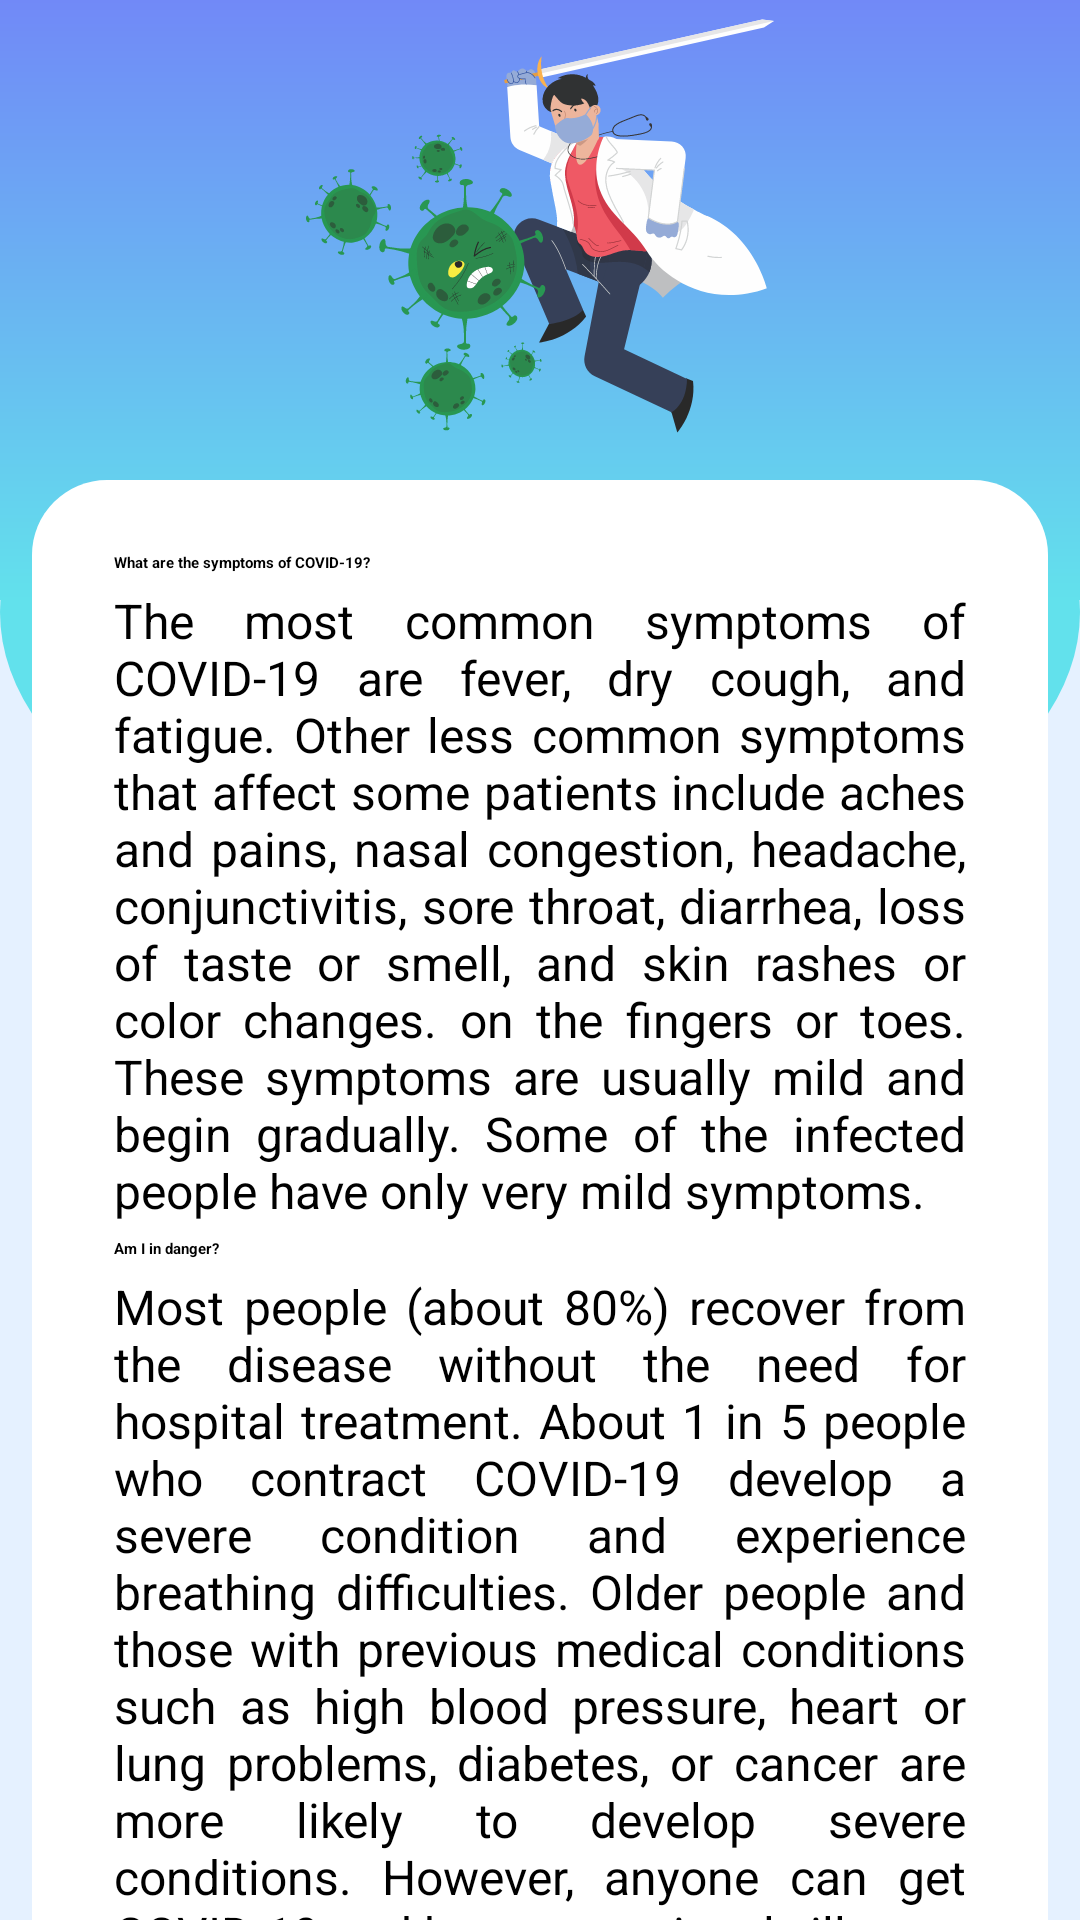

This screen was rendered from an Android layout file. Write that file and the resources it references.
<!-- AndroidManifest.xml: application theme Theme.Covid -->
<!-- res/layout/fragment_info.xml -->
<?xml version="1.0" encoding="utf-8"?>
<ScrollView xmlns:android="http://schemas.android.com/apk/res/android"
    xmlns:app="http://schemas.android.com/apk/res-auto"
    xmlns:tools="http://schemas.android.com/tools"
    android:id="@+id/linearLayout"
    android:layout_width="match_parent"
    android:layout_height="match_parent"
    android:fillViewport="true"
    tools:context=".ui.info.InfoFragment">

    <RelativeLayout
        android:layout_width="match_parent"
        android:layout_height="match_parent"
        android:background="#E5F1FF"
        android:orientation="vertical">

        <ImageView
            android:id="@+id/imageView2"
            android:layout_width="match_parent"
            android:layout_height="200dp"
            android:layout_marginTop="104dp"
            android:background="@drawable/circle"
            android:scaleType="centerCrop" />


        <ImageView
            android:id="@+id/imageView"
            android:layout_width="match_parent"
            android:layout_height="200dp"
            android:background="@drawable/gradient"
            android:scaleType="centerCrop" />

        <ImageView
            android:id="@+id/imageView3"
            android:layout_width="200dp"
            android:layout_height="200dp"
            android:layout_centerHorizontal="true"
            android:layout_marginTop="-25dp"
            android:background="@drawable/ic_guy"
            android:scaleType="centerCrop" />

        <LinearLayout
            android:layout_width="match_parent"
            android:layout_height="wrap_content"

            android:layout_marginStart="10dp"
            android:layout_marginLeft="10dp"
            android:layout_marginTop="160dp"
            android:layout_marginEnd="10dp"
            android:layout_marginRight="10dp"
            android:layout_marginBottom="15dp"
            android:background="@drawable/rectanglebordered"
            android:orientation="vertical">

            <TextView
                android:id="@+id/question_symptoms"
                android:layout_width="wrap_content"
                android:layout_height="wrap_content"
                android:layout_marginStart="28dp"
                android:layout_marginLeft="28dp"
                android:layout_marginTop="24dp"
                android:text="@string/info_q1"
                android:textAppearance="@style/TextAppearance.AppCompat.Medium"
                android:textColor="#000000"
                android:textStyle="bold" />

            <TextView
                android:id="@+id/answer_symptoms"
                android:layout_width="wrap_content"
                android:layout_height="wrap_content"
                android:layout_marginStart="28dp"
                android:layout_marginLeft="28dp"
                android:layout_marginTop="5dp"
                android:layout_marginEnd="28dp"
                android:layout_marginRight="28dp"
                android:justificationMode="inter_word"
                android:text="@string/info_a1"
                android:textAppearance="@style/TextAppearance.AppCompat.Body1"
                android:textSize="16sp" />

            <TextView
                android:id="@+id/question_danger"
                android:layout_width="wrap_content"
                android:layout_height="wrap_content"
                android:layout_marginStart="28dp"
                android:layout_marginLeft="28dp"
                android:layout_marginTop="5dp"
                android:text="@string/info_q2"
                android:textAppearance="@style/TextAppearance.AppCompat.Medium"
                android:textColor="#000000"
                android:textStyle="bold" />

            <TextView
                android:id="@+id/answer_danger"
                android:layout_width="wrap_content"
                android:layout_height="wrap_content"
                android:layout_marginStart="28dp"
                android:layout_marginLeft="28dp"
                android:layout_marginTop="5dp"
                android:layout_marginEnd="28dp"
                android:layout_marginRight="28dp"
                android:layout_marginBottom="20dp"
                android:justificationMode="inter_word"
                android:text="@string/info_a2"
                android:textAppearance="@style/TextAppearance.AppCompat.Body1"
                android:textSize="16sp" />
        </LinearLayout>
    </RelativeLayout>
    </ScrollView>
<!-- resources referenced by this layout -->
<resources>
  <!-- drawable circle (drawable) -->
  <?xml version="1.0" encoding="utf-8"?>
      <shape
          xmlns:android="http://schemas.android.com/apk/res/android"
          android:shape="oval">
  
          <solid
              android:color="#62E1EC"/>
  
          <size
              android:width="500dp"
              android:height="500dp"/>
      </shape>
  <!-- drawable gradient (drawable) -->
  <?xml version="1.0" encoding="utf-8"?>
      <shape xmlns:android="http://schemas.android.com/apk/res/android"
          android:shape="rectangle">
          <gradient
              android:angle="270"
              android:startColor="#7189F7"
              android:endColor="#62E1EC"
              android:type="linear"/>
      </shape>
  <!-- drawable ic_guy: vector/xml drawable (drawable, 116534 chars, omitted) -->
  <!-- drawable rectanglebordered (drawable) -->
  <?xml version="1.0" encoding="utf-8"?>
  <layer-list xmlns:android="http://schemas.android.com/apk/res/android">
  
      <item android:bottom="2px" android:right="2px" android:left="2px">
  
          <shape  android:shape="rectangle">
              <solid android:color="@color/white" />
              <corners android:radius="25dp" />
          </shape>
      </item>
  
  </layer-list>
  <string name="info_a1">The most common symptoms of COVID-19 are fever, dry cough, and fatigue. Other less common symptoms that affect some patients include aches and pains, nasal congestion, headache, conjunctivitis, sore throat, diarrhea, loss of taste or smell, and skin rashes or color changes. on the fingers or toes. These symptoms are usually mild and begin gradually. Some of the infected people have only very mild symptoms.</string>
  <string name="info_a2">Most people (about 80%) recover from the disease without the need for hospital treatment. About 1 in 5 people who contract COVID-19 develop a severe condition and experience breathing difficulties. Older people and those with previous medical conditions such as high blood pressure, heart or lung problems, diabetes, or cancer are more likely to develop severe conditions. However, anyone can get COVID-19 and become seriously ill.</string>
  <string name="info_q1">What are the symptoms of COVID-19?</string>
  <string name="info_q2">Am I in danger?</string>
  <color name="white">#FFFFFFFF</color>
</resources>
